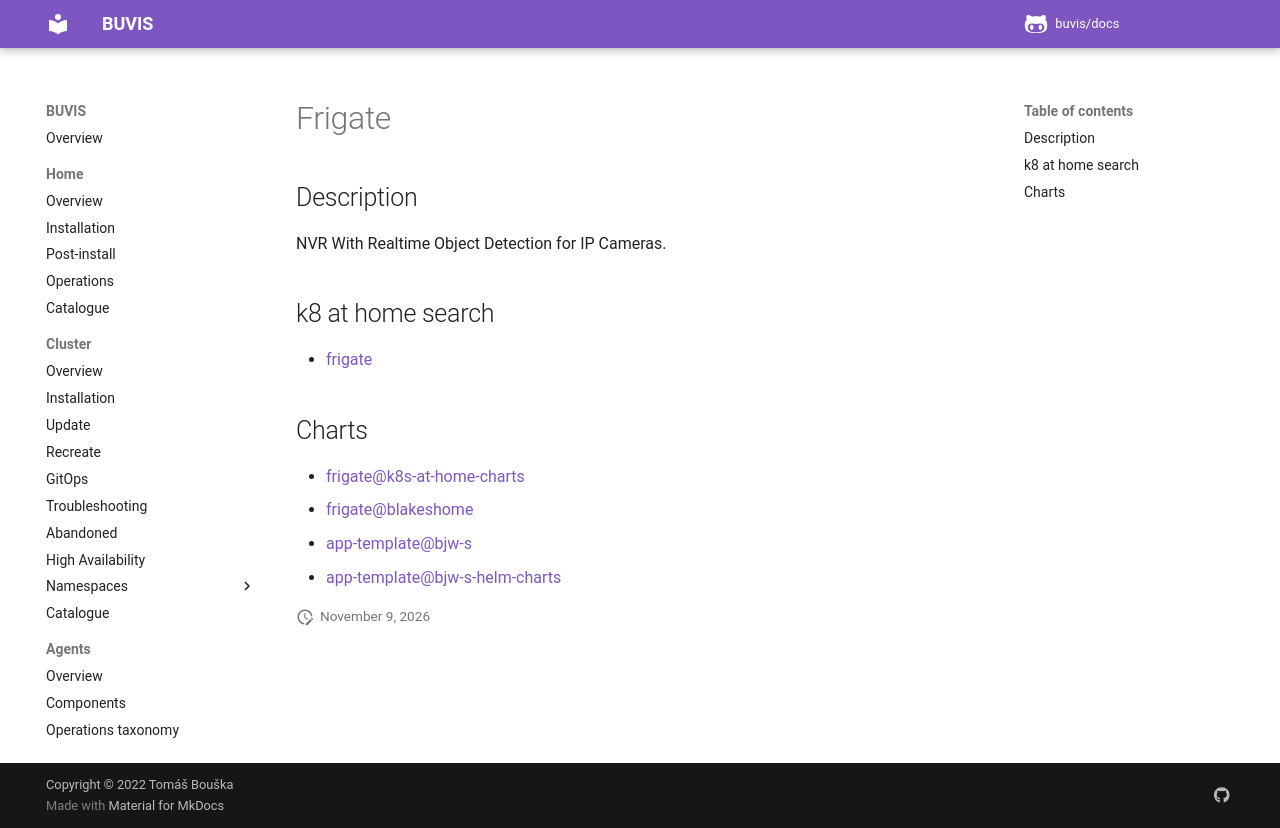

repository: buvis/docs · page: cluster/catalogue/frigate/index.html · generator: mkdocs

# Frigate

## Description

NVR With Realtime Object Detection for IP Cameras.

## k8 at home search

- [frigate](https://nanne.dev/k8s-at-home-search/#/frigate)

## Charts

- [frigate@k8s-at-home-charts](https://k8s-at-home.com/charts/)
- [frigate@blakeshome](https://blakeblackshear.github.io/blakeshome-charts/)
- [app-template@bjw-s](https://bjw-s.github.io/helm-charts/)
- [app-template@bjw-s-helm-charts](http://bjw-s.github.io/helm-charts/)
